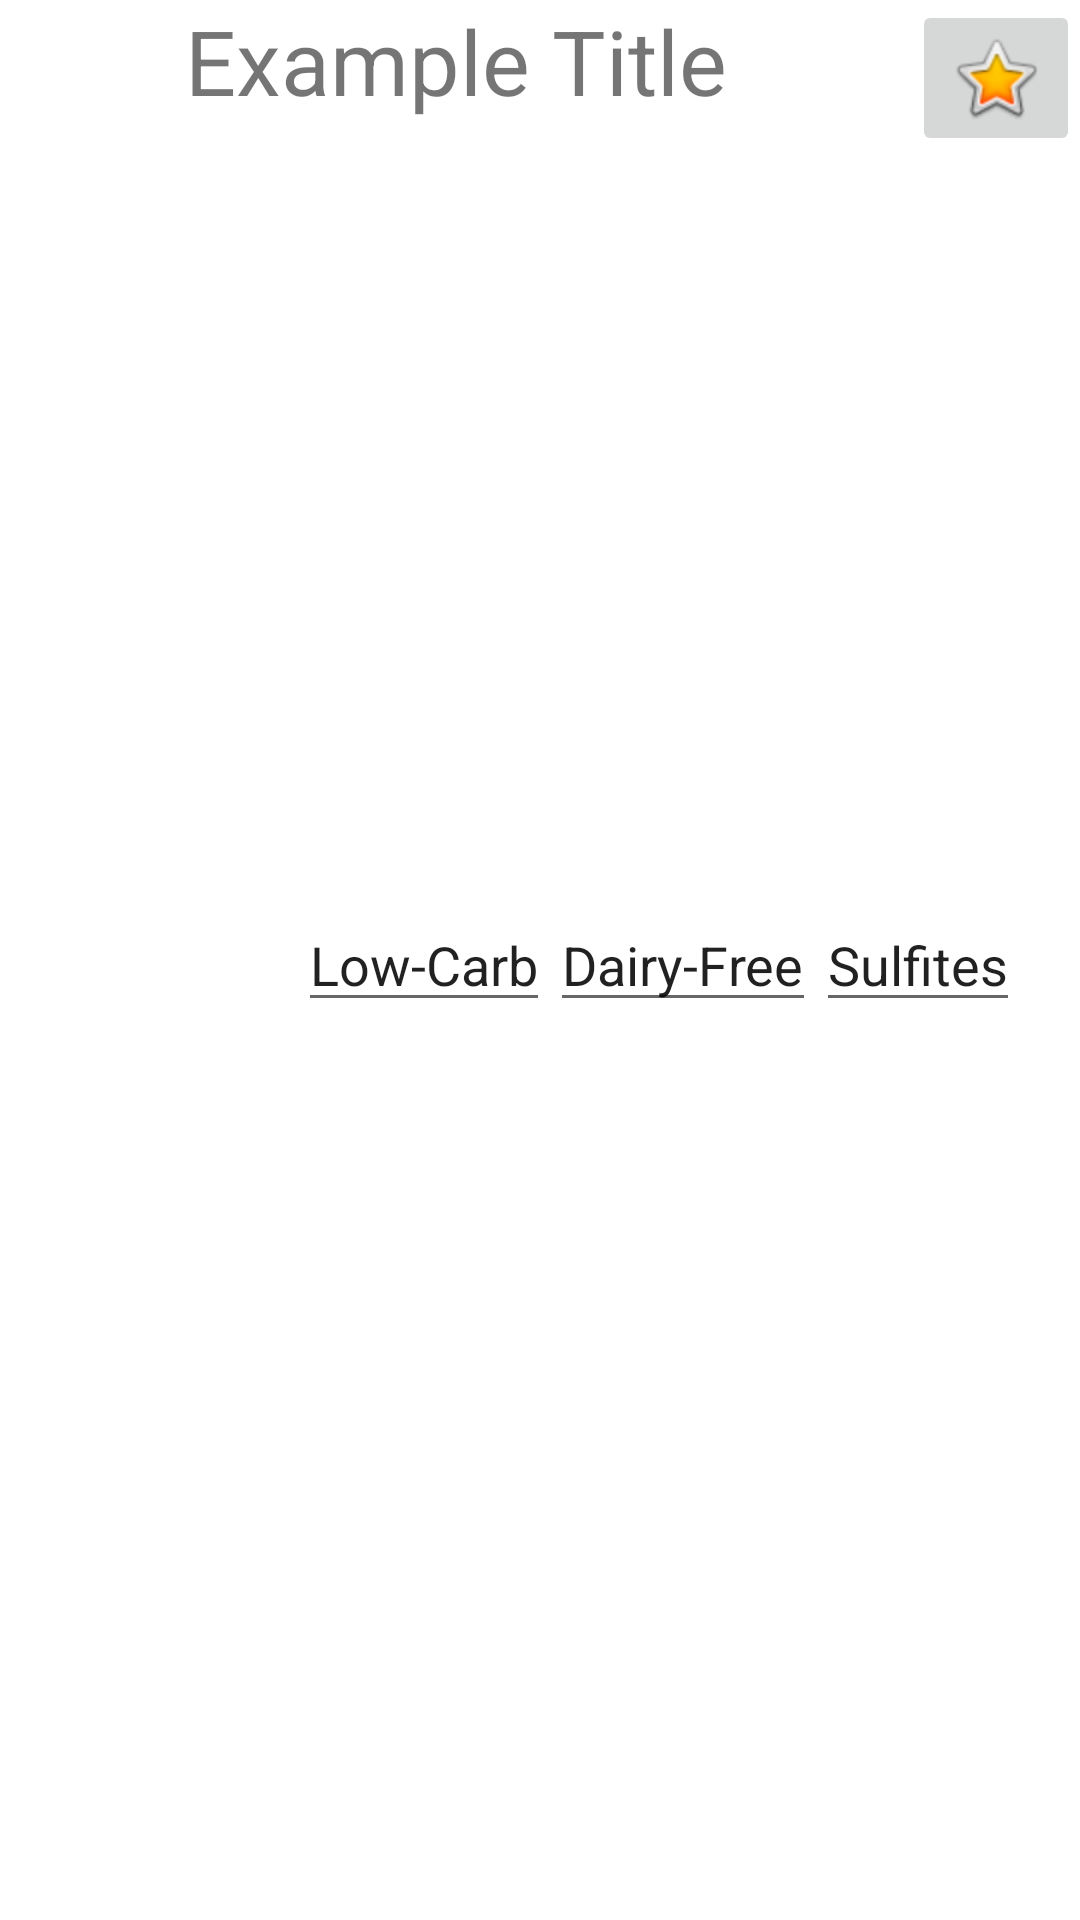

Reconstruct the res/layout file that produces this screen, plus the resources it refers to.
<!-- AndroidManifest.xml: application theme Theme.EksamenAndroid -->
<!-- res/layout/recipe_items.xml -->
<?xml version="1.0" encoding="utf-8"?>
<androidx.constraintlayout.widget.ConstraintLayout xmlns:android="http://schemas.android.com/apk/res/android"
    xmlns:app="http://schemas.android.com/apk/res-auto"
    xmlns:tools="http://schemas.android.com/tools"
    android:layout_width="match_parent"
    android:layout_height="200dp">

    <TextView
        android:id="@+id/RecipeName"
        android:layout_width="0dp"
        android:layout_height="wrap_content"
        android:text="Example Title"
        android:textSize="30sp"
        android:textAlignment="center"
        app:layout_constraintEnd_toStartOf="@+id/FavoriteButton"
        app:layout_constraintStart_toEndOf="@+id/RecipeImage"
        app:layout_constraintTop_toTopOf="parent" />

    <ImageView
        android:id="@+id/RecipeImage"
        android:layout_width="wrap_content"
        android:layout_height="wrap_content"
        app:layout_constraintStart_toStartOf="parent"
        app:layout_constraintTop_toTopOf="parent"
        tools:srcCompat="@tools:sample/avatars" />

    <ImageButton
        android:id="@+id/FavoriteButton"
        android:layout_width="wrap_content"
        android:layout_height="wrap_content"
        app:layout_constraintEnd_toEndOf="parent"
        app:layout_constraintTop_toTopOf="parent"
        app:srcCompat="@android:drawable/btn_star_big_on" />

    <Button
        android:id="@+id/SelectButton"
        android:layout_width="0dp"
        android:layout_height="wrap_content"
        android:text="Select"
        app:layout_constraintBottom_toBottomOf="parent"
        app:layout_constraintEnd_toEndOf="@+id/RecipeImage"
        app:layout_constraintStart_toStartOf="parent"
        app:layout_constraintTop_toBottomOf="@+id/RecipeImage" />

    <EditText
        android:id="@+id/DietLabel"
        android:layout_width="wrap_content"
        android:layout_height="wrap_content"
        android:inputType="textPersonName"
        android:text="Low-Carb"
        app:layout_constraintBottom_toBottomOf="parent"
        app:layout_constraintEnd_toStartOf="@+id/HealthLabel"
        app:layout_constraintTop_toBottomOf="@+id/RecipeImage" />

    <EditText
        android:id="@+id/HealthLabel"
        android:layout_width="wrap_content"
        android:layout_height="wrap_content"
        android:inputType="textPersonName"
        android:text="Dairy-Free"
        app:layout_constraintBottom_toBottomOf="parent"
        app:layout_constraintEnd_toStartOf="@+id/Cautions"
        app:layout_constraintTop_toBottomOf="@+id/RecipeImage" />

    <EditText
        android:id="@+id/Cautions"
        android:layout_width="wrap_content"
        android:layout_height="wrap_content"
        android:layout_marginEnd="20dp"
        android:inputType="textPersonName"
        android:text="Sulfites"
        app:layout_constraintBottom_toBottomOf="parent"
        app:layout_constraintEnd_toEndOf="parent"
        app:layout_constraintTop_toBottomOf="@+id/RecipeImage" />

</androidx.constraintlayout.widget.ConstraintLayout>
<!-- resources referenced by this layout -->
<resources>
  <style name="Theme.EksamenAndroid" parent="Theme.MaterialComponents.DayNight.DarkActionBar">
          
          <item name="colorPrimary">@color/blue</item>
          <item name="colorPrimaryVariant">@color/purple_700</item>
          <item name="colorOnPrimary">@color/white</item>
          
          <item name="colorSecondary">@color/teal_200</item>
          <item name="colorSecondaryVariant">@color/teal_700</item>
          <item name="colorOnSecondary">@color/black</item>
          
          <item name="android:statusBarColor" tools:targetApi="l">?attr/colorPrimaryVariant</item>
          
      </style>
  <color name="blue">#0000CC</color>
  <color name="purple_700">#FF3700B3</color>
  <color name="white">#FFFFFFFF</color>
  <color name="teal_200">#FF03DAC5</color>
  <color name="teal_700">#FF018786</color>
  <color name="black">#FF000000</color>
</resources>
